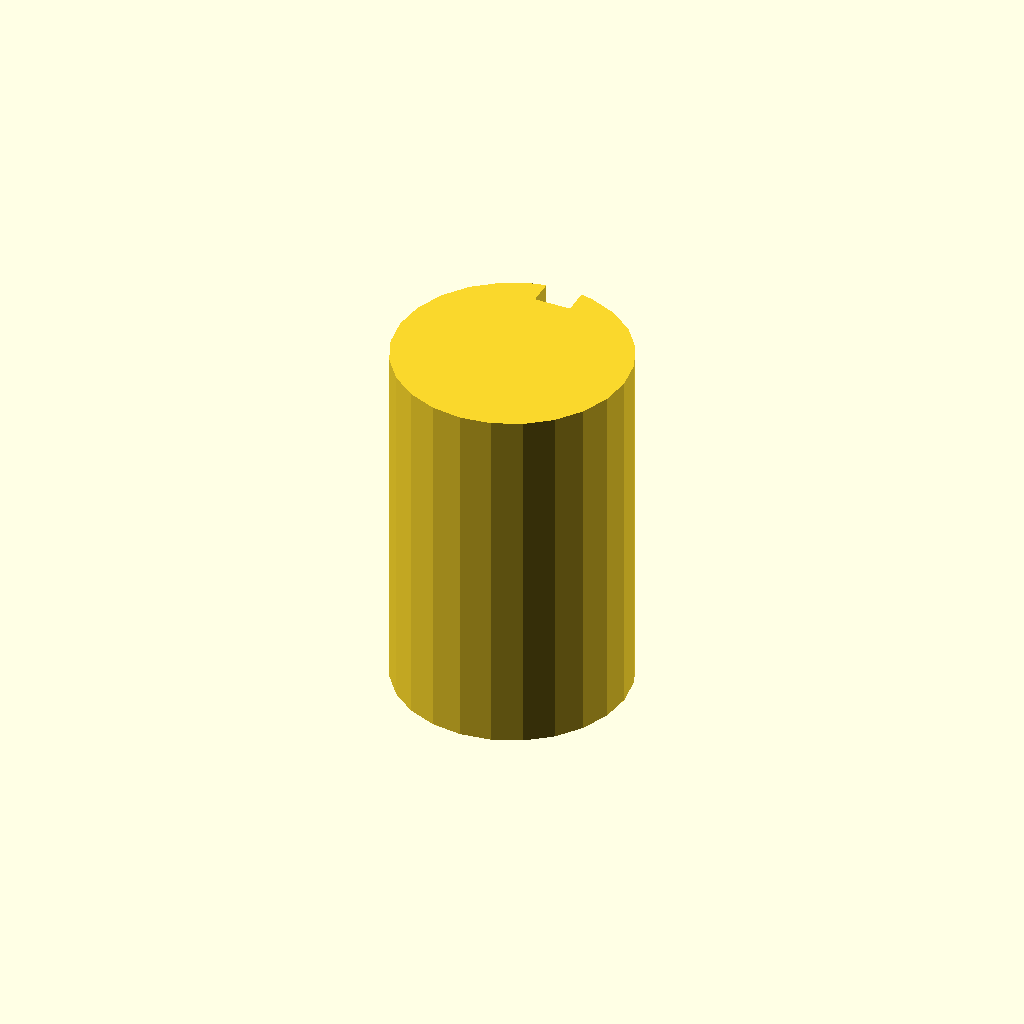
Cell 1: the model at its default parameters.
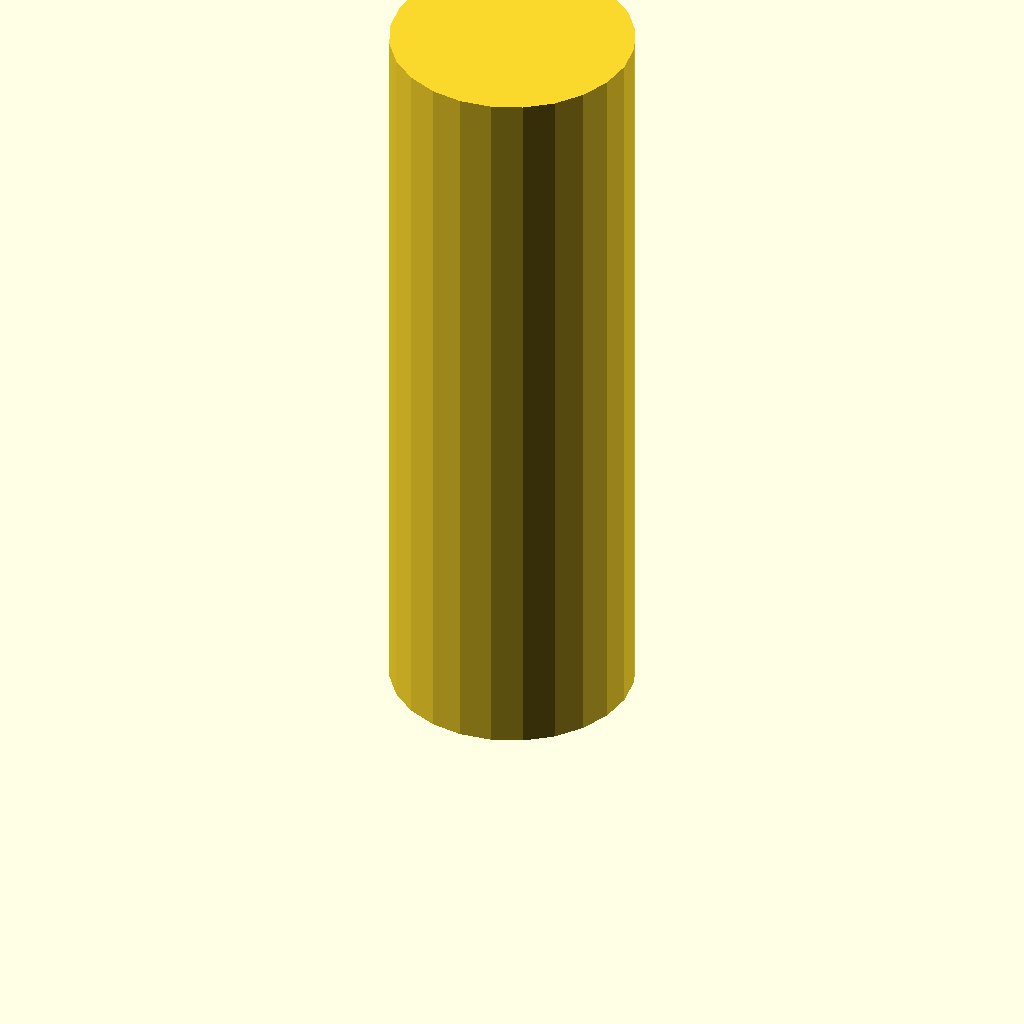
Cell 2 — plate_t set to 100, the other parameters unchanged.
One fixed orthographic camera (rotation 55°, 0°, 25°; colour scheme Cornfield) for every cell.
OpenSCAD source file optional_data/data/sketch3/keyways/part_0061.scad:
$fn = 32;

// ----------------------------------------------------------------------
// Keyway shaft: d32 shaft, key 5 x 3.5 mm
// ----------------------------------------------------------------------

// --- parameters (mm) ---
shaft_r = 16;             // shaft radius
key_w = 5;                // keyway width
key_d = 3.5;              // keyway depth below the surface line
plate_t = 50;             // shaft length, Z (extrusion height)

shaft_d = 2 * shaft_r;  // shaft diameter
circle_step = 15;  // polygon sampling step, degrees

profile = [[11.859, 31.455], [8, 29.856], [4.686, 27.314], [2.144, 24], [0.545, 20.141], [0, 16], [0.545, 11.859], [2.144, 8], [4.686, 4.686], [8, 2.144], [11.859, 0.545], [16, 0], [20.141, 0.545], [24, 2.144], [27.314, 4.686], [29.856, 8], [31.455, 11.859], [32, 16], [31.455, 20.141], [29.856, 24], [27.314, 27.314], [24, 29.856], [20.141, 31.455], [18.5, 31.803], [18.5, 28.303], [13.5, 28.303], [13.5, 31.803]];  // primary outline, 27 points, counter clockwise

// --- the one profile operation ---
linear_extrude(height = plate_t) polygon(points = profile);
Customizer parameters (derived from the source; name, type, default, range or options):
shaft_r: number, default 16
key_w: number, default 5
key_d: number, default 3.5
plate_t: number, default 50
circle_step: number, default 15
